Dataset: dataset (GitHub, SachinSB06/UAQE). Classes: solder bridge, clean - no defect, cmp, crack, open solder joint, solder particle, via defect.

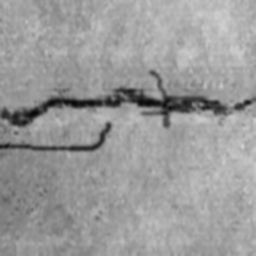
Label: crack

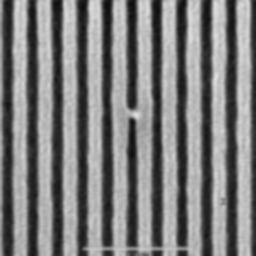
Label: solder bridge

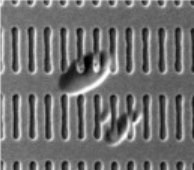
Label: cmp

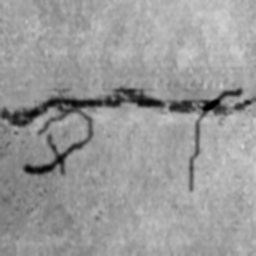
Label: crack

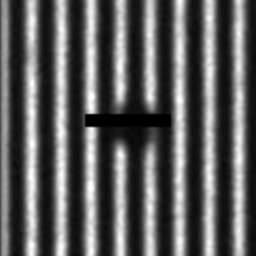
Label: open solder joint

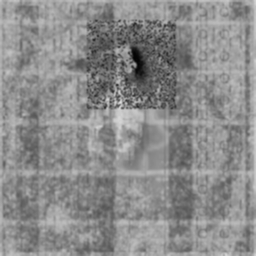
Label: solder particle
